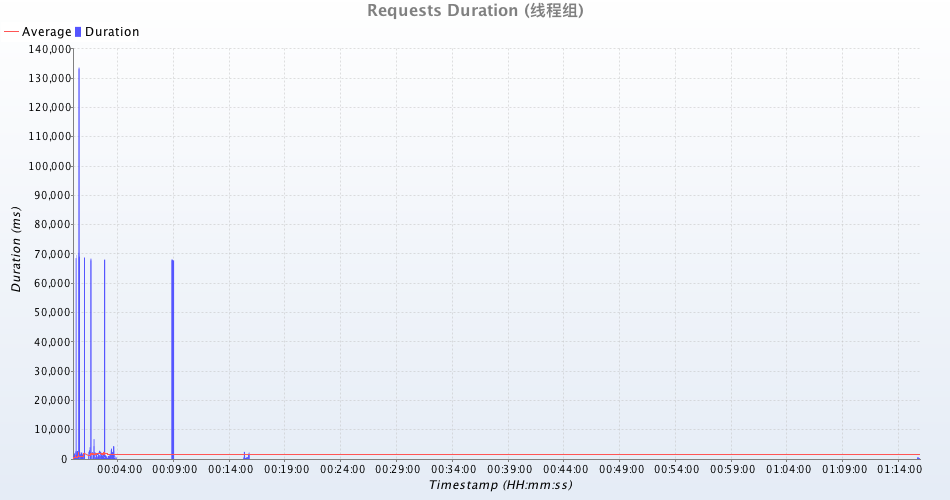

Data behind this chart, as committed beside it:
uri; count; total; min; average; max; standarddeviation; persecond; errors
12; 491; 659023; 27; 1342; 133087; 9051; 0; 0
事务控制器; 488; 872628; 108; 1788; 133600; 9138; 0; 0
251 /account/ajax/passwordLogin; 492; 485281; 74; 986; 68575; 6077; 0; 0
